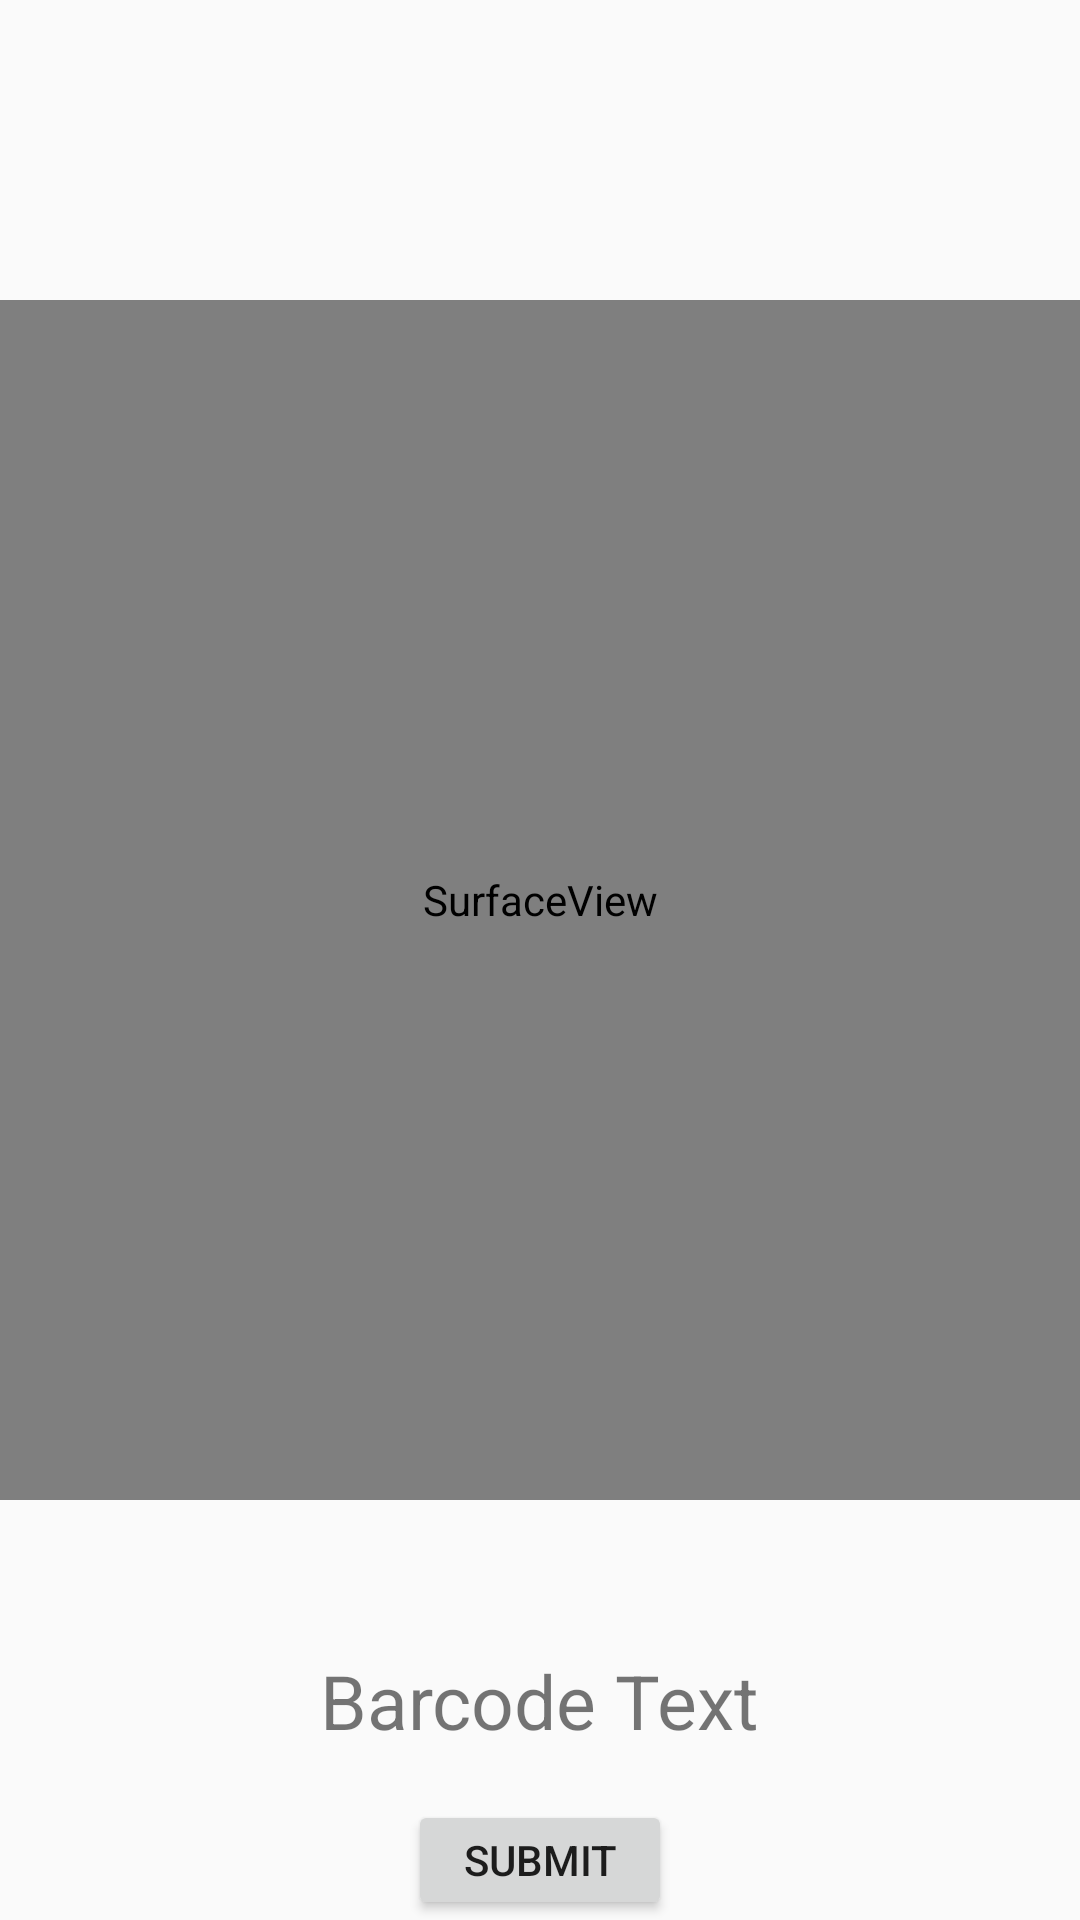

Produce the Android XML layout that renders to this screen, including the resource entries it uses.
<!-- AndroidManifest.xml: application theme AppTheme -->
<!-- res/layout/activity_barcode_scanner.xml -->
<?xml version="1.0" encoding="utf-8"?>
<LinearLayout
    xmlns:android="http://schemas.android.com/apk/res/android"
    android:layout_height="match_parent"
    android:layout_width="match_parent"
    android:orientation="vertical"
    android:gravity="center">

    <SurfaceView
        android:id="@+id/surface_view"
        android:layout_width="match_parent"
        android:layout_height="400dp"
        android:layout_marginTop="100dp"
        />

    <TextView
        android:id="@+id/barcode_text"
        android:layout_width="wrap_content"
        android:layout_height="50dp"
        android:layout_marginTop="50dp"
        android:text="Barcode Text"
        android:textSize="25sp"/>

    <Button
        android:id="@+id/barcode_submit"
        android:layout_width="wrap_content"
        android:layout_height="wrap_content"
        android:text="Submit"/>

</LinearLayout>
<!-- resources referenced by this layout -->
<resources>
  <style name="AppTheme" parent="Theme.AppCompat.Light.NoActionBar">
          
          <item name="colorPrimary">@color/main_blue</item>
          <item name="colorPrimaryDark">@color/dark_blue</item>
          <item name="colorAccent">@color/main_orange</item>
      </style>
  <color name="main_blue">#347594</color>
  <color name="dark_blue">#0C4C63</color>
  <color name="main_orange">#D67F12</color>
</resources>
